8-way image classification set "data" from GitHub (amshukethireddy/FakeLogoDetection); label vocabulary: Adidas, Puma, Samsung, Twitter, fake Adidas, fake Puma, fake Samsung, fake Twitter.

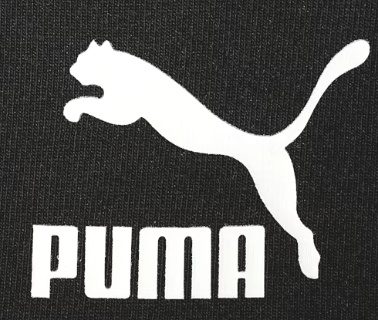
Label: fake Puma

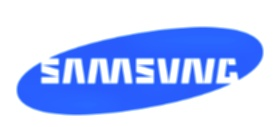
Label: fake Samsung

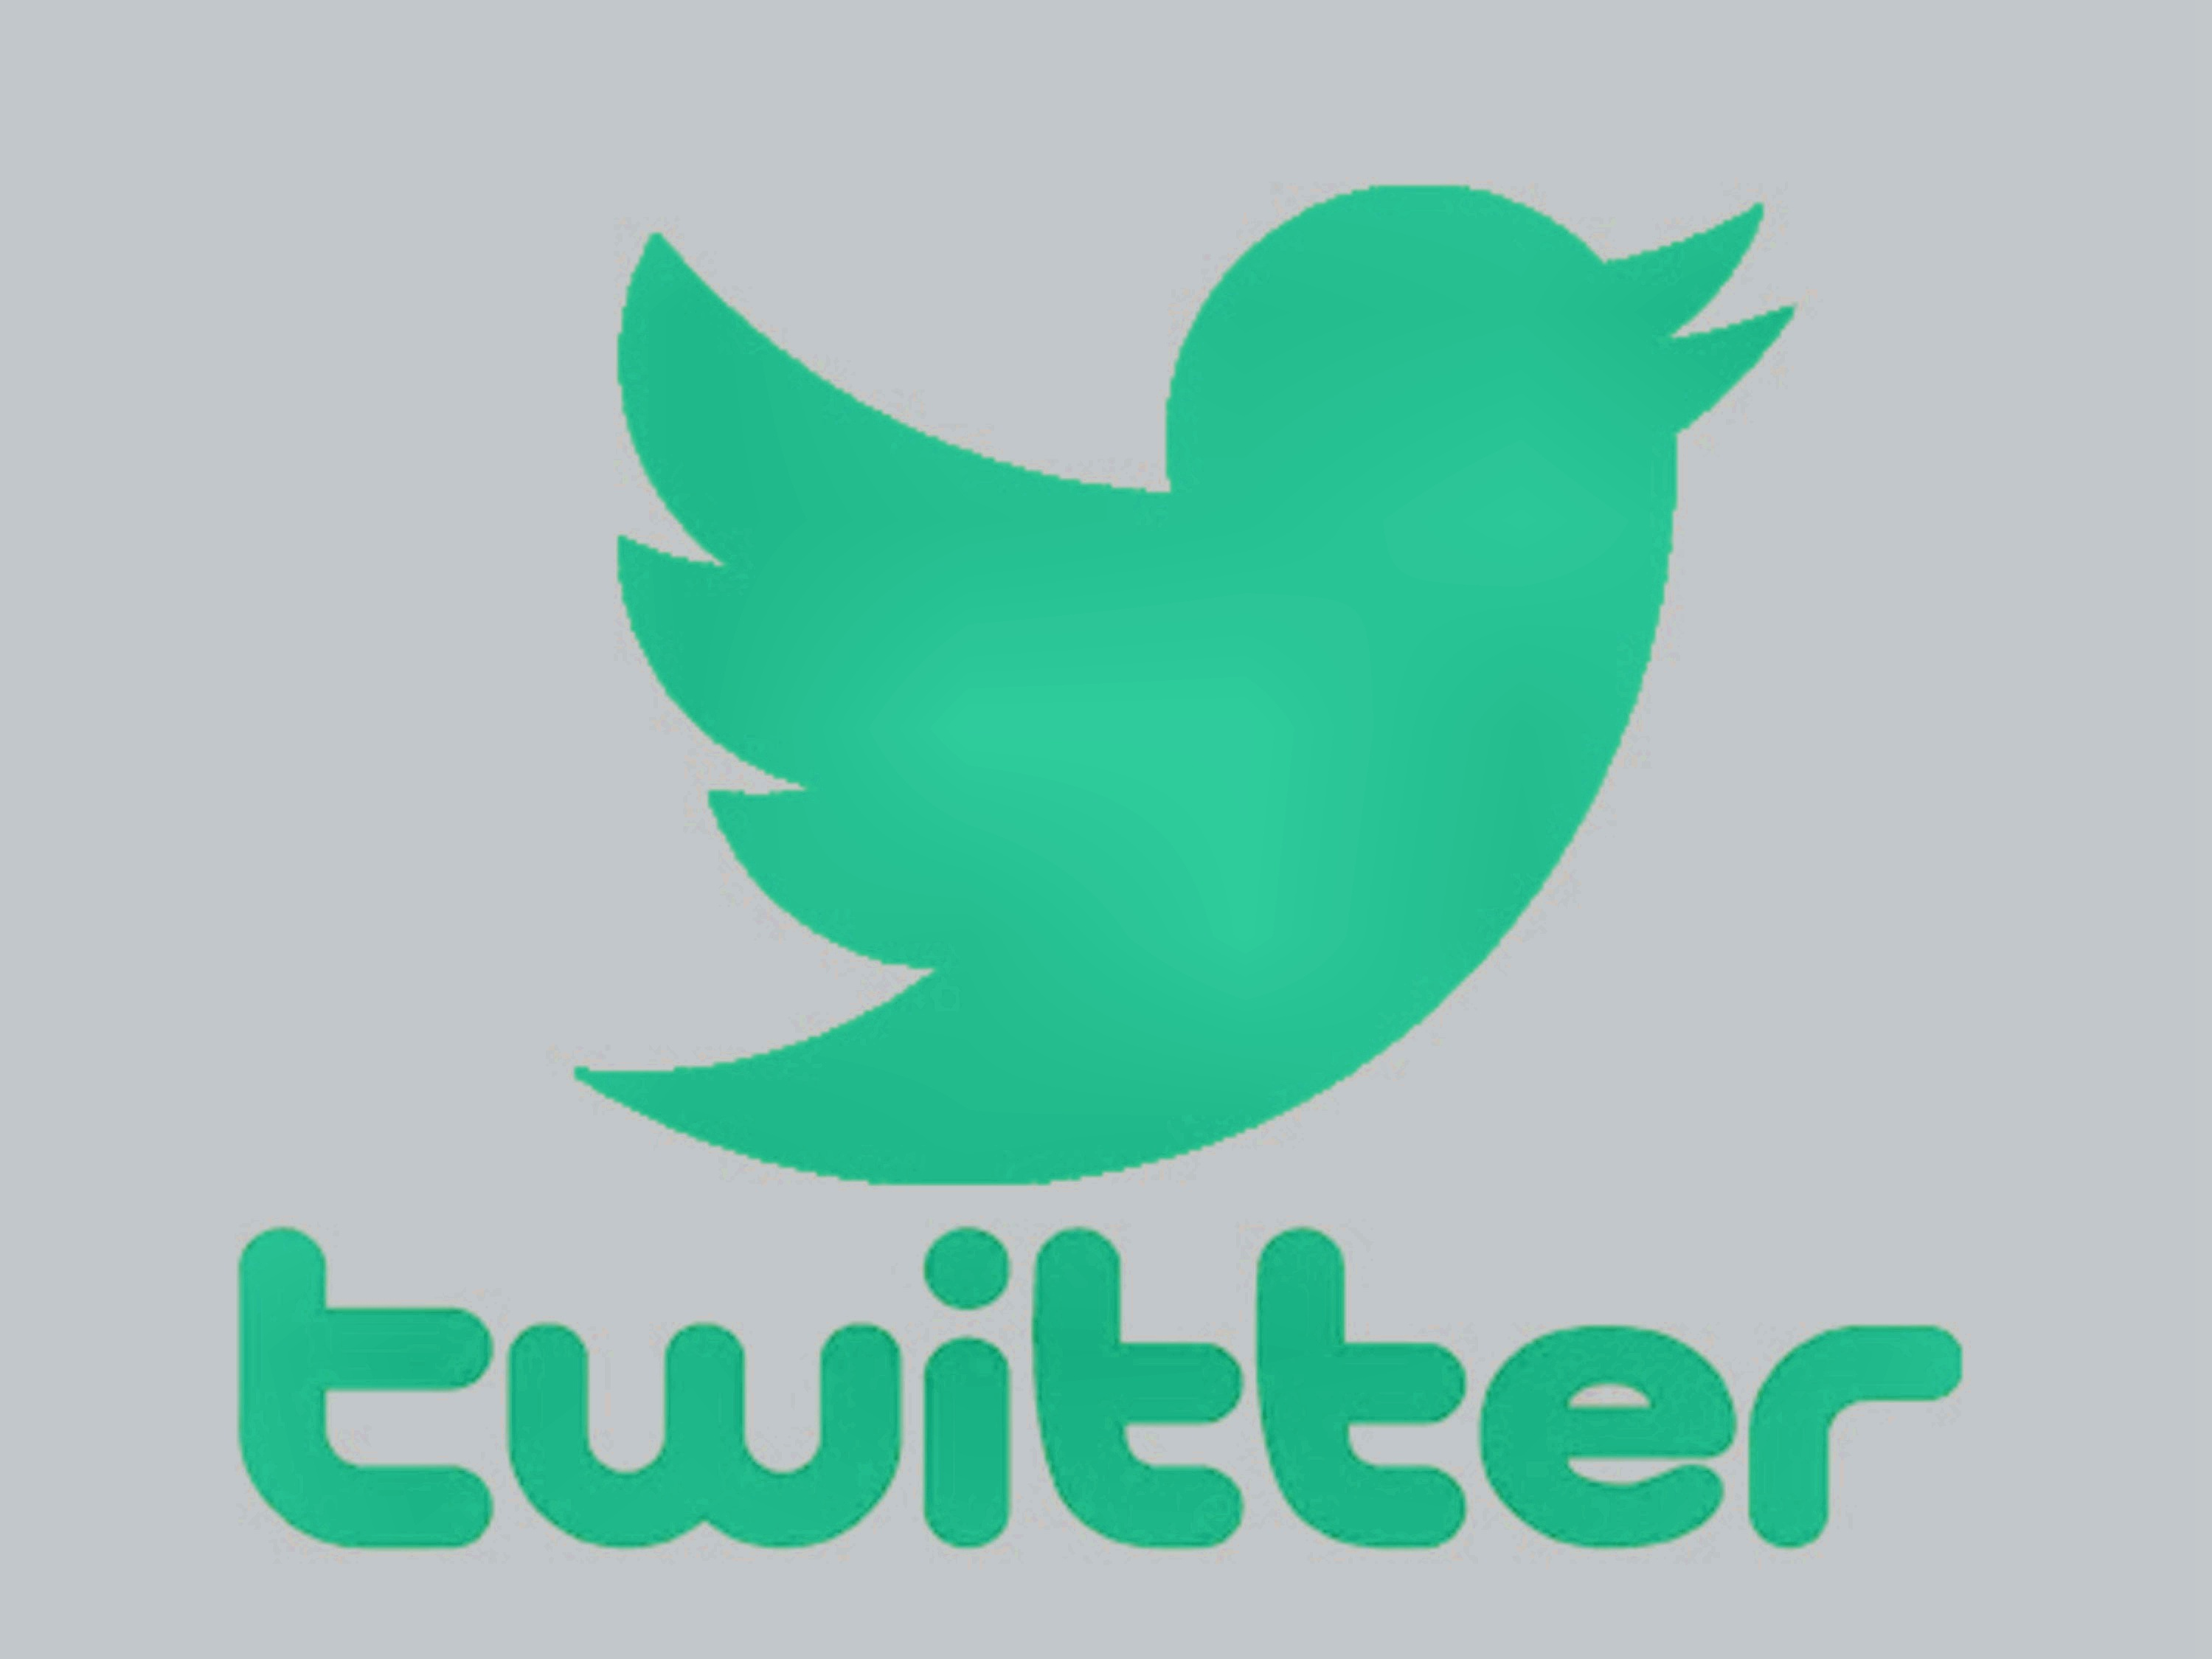
Label: Twitter

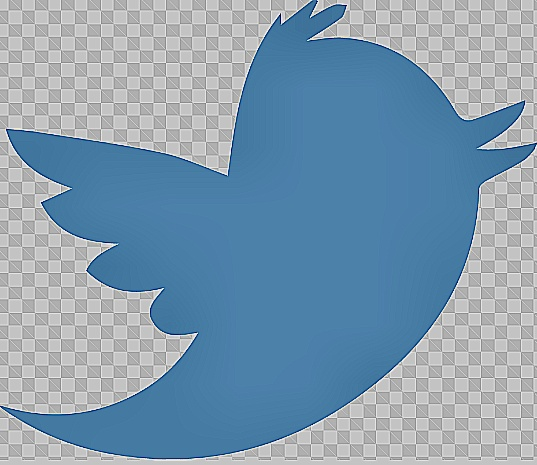
Label: fake Twitter

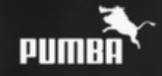
Label: fake Puma

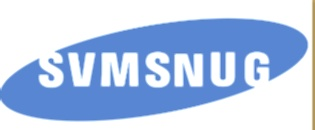
Label: fake Samsung
